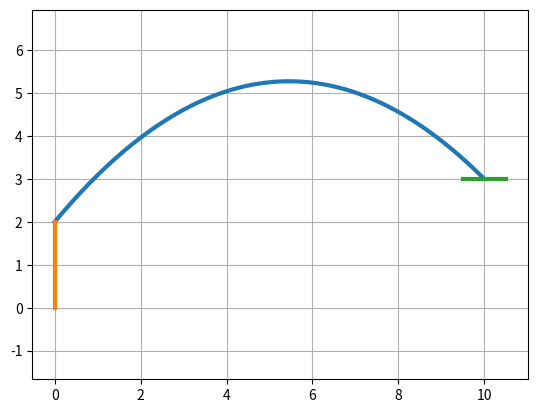

Recreate this plot in Python.
from scipy import optimize
import numpy as np
import matplotlib.pyplot as plt
#V0=? a=?
#x=0 y=2 pocztkowe

#Vx=V0*cos(a)
#Vy=V0*sin(a)-g*t

#x=V0*cos(a)*t
#y-V0*sin(a)*t-((g*t*t)/2)
#Vy=-Vx->V0+(sin(a)+cos(a))g*t=0

#obliczymy czas lotu piłki z rów(1)
#10=V0*cos(a)*t->tk=10/V0*cos(a)


#tk=10/V0*cos(a) pomocnicze
#V0*sin(a)*tk-(g*tk*tk/2)-1=0
#V0*(sin(a)+cos(a))-(g*tk)=0
fig, ax = plt.subplots()

ax.axis('equal')
def draw_line():

    #koszykarz
    x_k = [0, 0]
    y_k = [0, 2]
    plt.plot(x_k, y_k, linewidth=3)
    
    #kosz
    x_kosz = [9.5, 10.5]
    y_kosz = [3, 3]
    plt.plot(x_kosz, y_kosz, linewidth=3)

g=9.81 # stała g
def u2r(w): #układ dwóch równań
    #V0=w[0],alfa=w[1]
    tk=10/(w[0]*np.cos(w[1]))
    return[w[0]*np.sin(w[1])*tk-(g*tk**2/2)-1,w[0]*(np.sin(w[1])+np.cos(w[1]))-(g*tk)]


w0=[10.4,np.pi*50/180]



def rzut(x,y,v,a):
    for t in np.arange(0.0,2.0, 0.01):
        x_p=v*np.cos(a)*t
        y_p=2+v*np.sin(a)*t-((g*t*t))/2
        if x_p<=10.0:
            x.append(x_p)
            y.append(y_p)


ws=optimize.root(u2r,w0)   
if ws.success:
    print("V0",ws.x[0])
    print("alfa",ws.x[1]*180/np.pi)
    V0=ws.x[0]
    a=ws.x[1]
    x=[]
    y=[]  
    rzut(x,y,V0,a)
    plt.plot(x, y, linewidth=3)
    draw_line()
    plt.grid()
    plt.show()

